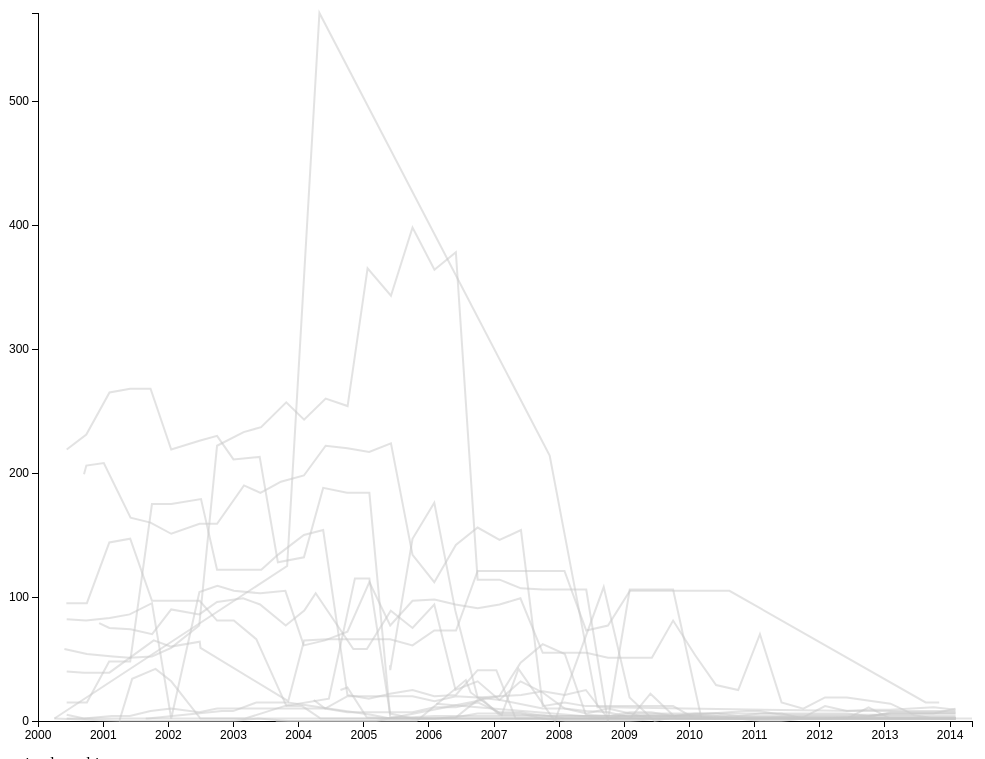
D3 v3 page, settled after 480 driven frames (8 s of simulated time); the page loaded 1 data file(s).


// ── js/main.js
var NUM_SITES = 21;
var dataset;
var svg;
var w = window.innerWidth;
var h = window.innerHeight;
var padding = 30;
var hortScale;
var vertScale;

var arrays;
var tooltip;

d3.csv("newdata.csv", function(d) {
    var strArray = d.url.split(".");
    return {
        url: strArray[0],
   	time: new Date(parseInt(d.time.substring(0, 4)), parseInt(d.time.substring(4, 6)),
	    d.time.substring(6, 8)),
    	tables_num: parseInt(d.tables_num)
  	};
    }, function(error, data) {
    if (error) {
	console.log(error);
    } else {

    arrays = new Array(NUM_SITES);
    for (var i = 0; i < NUM_SITES; i++) {
    	arrays[i] = new Array();
    }
    svg = d3.select("body")
	.append("svg")
    	.attr("width", w)
	.attr("height", h);
    dataset = data;

    tooltip = d3.select("body")
	.append("div")
	.style("position", "absolute")
	.style("z-index", "10")
	.style("visibility", "visible")
	.text("a simple tooltip");

    hortScale = d3.time.scale()
			.domain([new Date(2000, 0, 1), d3.max(dataset, function(d) { return d.time; })])
			.range([padding, w - padding * 2]);
    vertScale = d3.scale.linear()
			.domain([0, d3.max(dataset, function(d) { return d.tables_num;})])
			.range([h - padding, padding]);

    makeCircles();

    makeAxes();
    getUrlCollections();
    makeLines();
    }
});

function getUrlCollections(){
    var urlName = dataset[0].url;
    var urlCount = 0;
    var snapshotCount = 0;
    for (var j = 0; j < dataset.length; j++) {
	if (dataset[j].url === urlName) {
	    arrays[urlCount][snapshotCount++] = dataset[j];
	}
	else {
	    urlName = dataset[j].url;
	    arrays[++urlCount][0] = dataset[j];
	    snapshotCount = 1;
	}
    }
}

function makeAxes() {
    var xAxis = d3.svg.axis()
	.scale(hortScale)
	.orient("bottom")
	.ticks(d3.time.year, 1)
	.tickFormat(d3.time.format("%Y"));
    var yAxis = d3.svg.axis()
	.scale(vertScale)
	.orient("left")
	.ticks(5);
    svg.append("g")
	.attr("class", "axis")
	.attr("transform", "translate(0," + (h - padding) + ")") 
	.call(xAxis);
    svg.append("g")
	.attr("class", "axis")
	.attr("transform", "translate(" + padding + ",0)")
	.call(yAxis);
}

function makeCircles() {
    var dataPoints = svg.selectAll("circle")
	.data(dataset)
	.enter()
	.append("circle")
	.attr("cx", function(d) {
	    return hortScale(d.time);	
	})
	.attr("cy", function(d) {
	    return vertScale(d.tables_num);
	})
	.attr("r", 2)
	.attr("fill", "rgba(170,150,150,0.5)")
	.attr("class", function(d) {
	    return "tables " + d.url;
	})
	.attr("visibility", "hidden")
	.on("mouseover", function(d) {
	    return tooltip.style("visibility", "visible")
			.text(d.url + ", " + d.tables_num);
	})
	.on("mousemove", function(){
	    return tooltip.style("top", (d3.event.pageY - 10) + "px")
			.style("left", (d3.event.pageX + 10) + "px");
	})
	.on("mouseout", function(){
	    return tooltip.style("visibility", "hidden");
	});
}

function makeLines(){
    for (var i = 0; i < NUM_SITES; i++) {
	svg.append("path")
	    .datum(arrays[i])
	    .attr("d", function(d) {
		    console.log(d);
		    var arrLen = d.length;
		    var j = 0;
		    var pathData = "M";
		    for (var j = 0; j < arrLen; j++) {
			if (j !== 0) {
			    pathData += "L";
			}
			pathData += " " + hortScale(d[j].time) + " " + vertScale(d[j].tables_num);
		    }
		    return pathData;
	    })
	    .attr("class", "line")
	    .attr("stroke-width", 2)
	    .attr("stroke", "rgba(200,200,200,0.5)")
	    .attr("fill", "none")
	    .on("mouseover", function(d) {
		return d3.selectAll("." + d[0].url).attr("visibility", "visibile");
	    })
	    .on("mouseout", function(d) {
		return d3.selectAll("." + d[0].url).attr("visibility", "hidden");
	    });
    }
}



### data: newdata.csv
tables_num, time, url
5, 20000510033852, google.com
2, 20000815052943, google.com
4, 20010118214400, google.com
4, 20010430065821, google.com
8, 20010823170809, google.com
10, 20011217200312, google.com
7, 20020523134510, google.com
10, 20020901070947, google.com
10, 20021204043848, google.com
10, 20030501170712, google.com
10, 20030807134808, google.com
10, 20031231205029, google.com
10, 20040426014304, google.com
7, 20040831062742, google.com
7, 20050101091102, google.com
7, 20050502232801, google.com
7, 20050831113132, google.com
11, 20051231235657, google.com
11, 20060501235513, google.com
15, 20060831050142, google.com
7, 20061231111852, google.com
7, 20070501105952, google.com
4, 20070901064928, google.com
4, 20080101042906, google.com
4, 20080430213543, google.com
4, 20080902173409, google.com
4, 20090101001458, google.com
4, 20090501024751, google.com
4, 20090901191100, google.com
4, 20091231215051, google.com
4, 20100430202027, google.com
4, 20100831233408, google.com
4, 20101231191441, google.com
4, 20110430233447, google.com
4, 20110901003620, google.com
4, 20111231235127, google.com
4, 20120430235855, google.com
4, 20120901000323, google.com
4, 20130101000813, google.com
4, 20130501000349, google.com
4, 20130831235721, google.com
4, 20140101000015, google.com
58, 20000428012140, yahoo.com
54, 20000901004807, yahoo.com
52, 20010124000500, yahoo.com
51, 20010429194432, yahoo.com
52, 20010901004632, yahoo.com
59, 20011217200758, yahoo.com
77, 20020523032401, yahoo.com
222, 20020901070931, yahoo.com
233, 20030127104212, yahoo.com
237, 20030505193146, yahoo.com
257, 20030924053947, yahoo.com
243, 20040101070248, yahoo.com
260, 20040501160144, yahoo.com
254, 20040902074952, yahoo.com
365, 20041222042832, yahoo.com
343, 20050502230708, yahoo.com
398, 20050901074054, yahoo.com
364, 20060101021821, yahoo.com
... 635 more rows